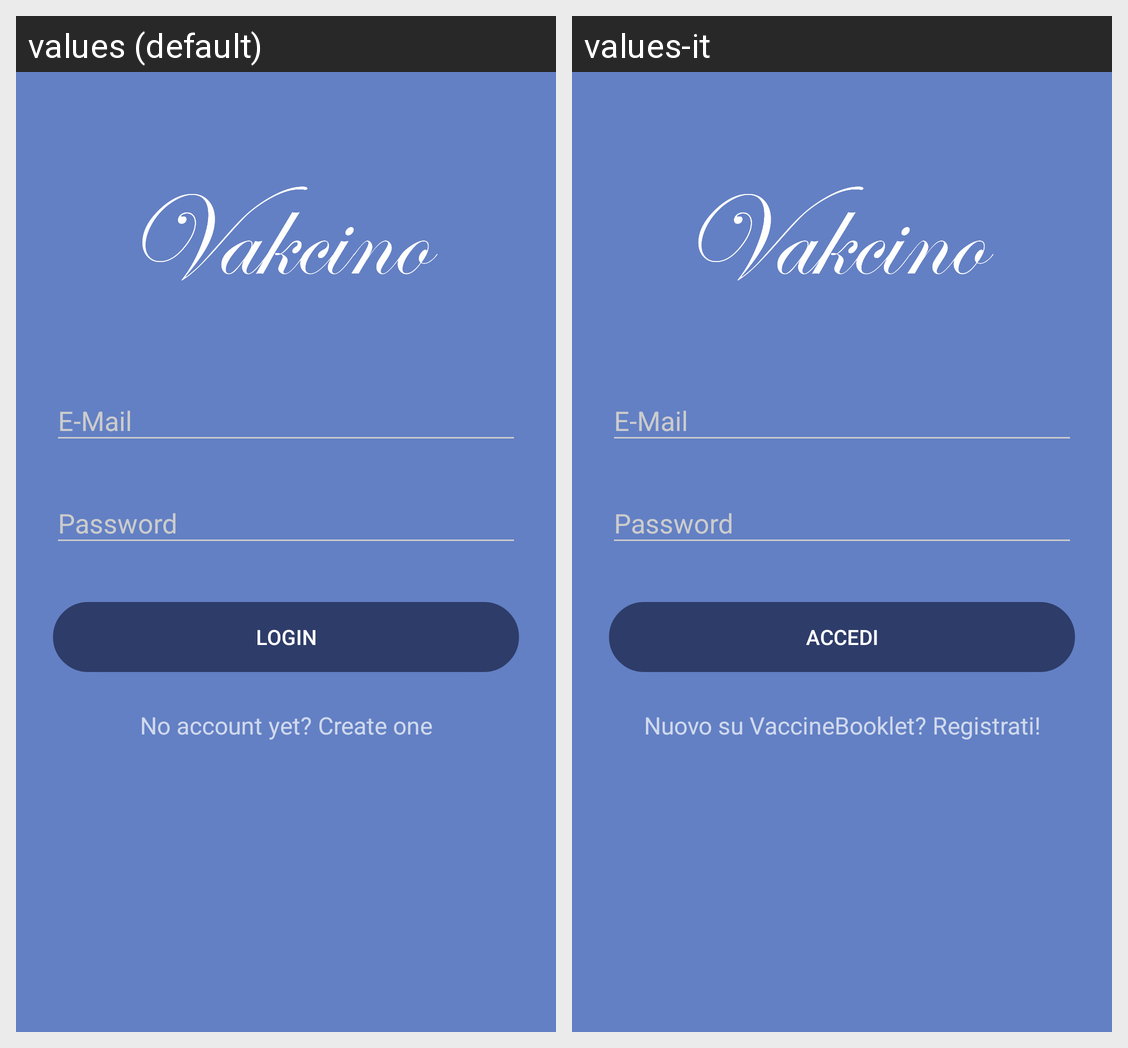

Here is an Android app screen in its default locale and in the app's own translations. Write out the translated-string differences for the strings that appear on this screen.
Android screen res/layout/activity_login.xml rendered under 2 locales, left to right: values (default), values-it. Device: Nexus 5 (rendered at 1080×1920; each locale shown at half size, 540×960, under a caption strip naming it); theme AppTheme.Dark.
Strings drawn on this screen, with the default value and each locale's value (text and hints the layout hard-codes, and strings that could not be matched under every locale, appear in the picture but are not listed):

label_login
  values: Login
  values-it: Accedi

label_registration_question
  values: No account yet? Create one
  values-it: Nuovo su VaccineBooklet? Registrati!
